Image classification data set "datasets" (Ron231007/Image-Recognition-and-Classification on GitHub). Class labels (2): apple, banana.

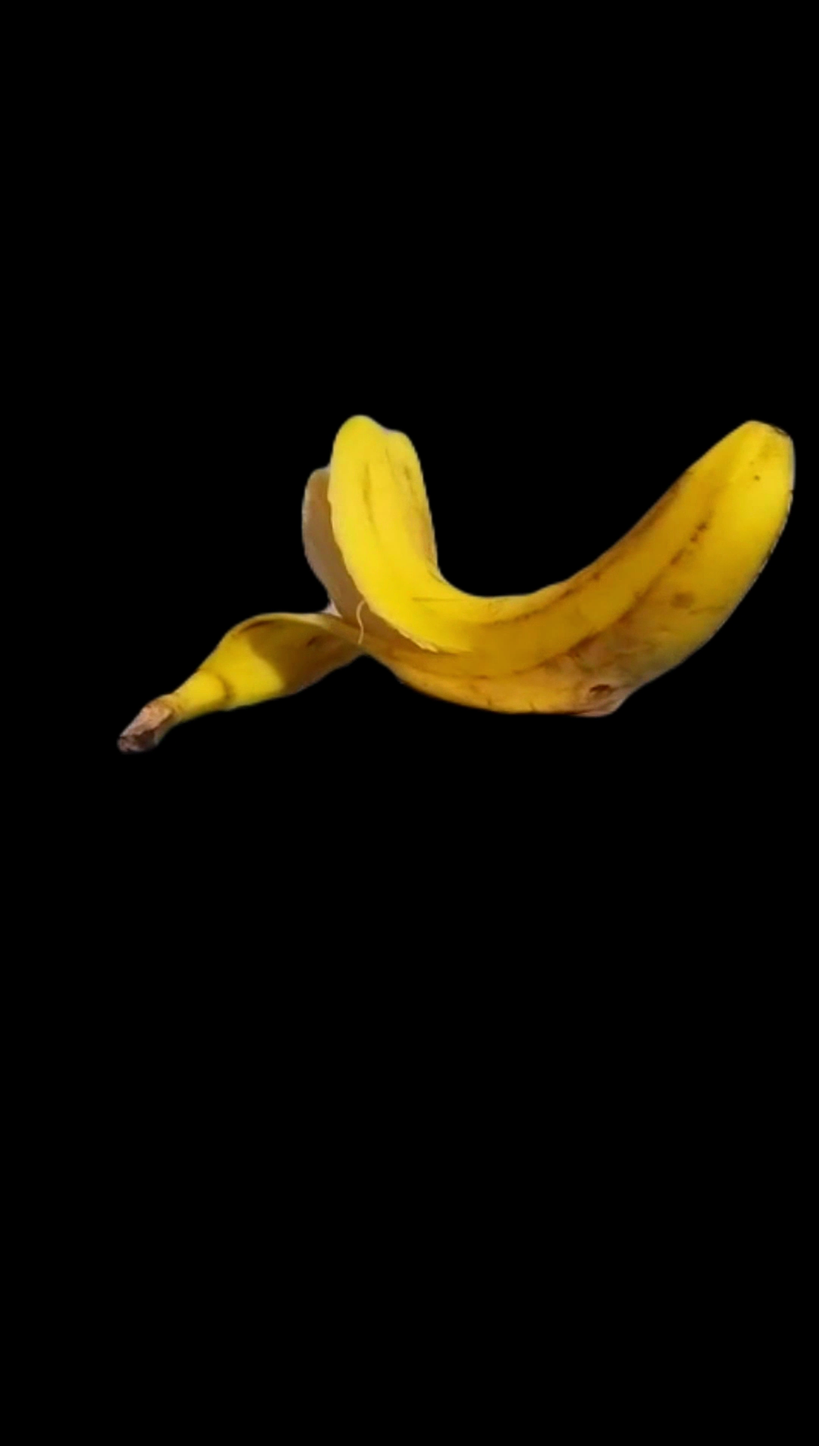
Label: banana

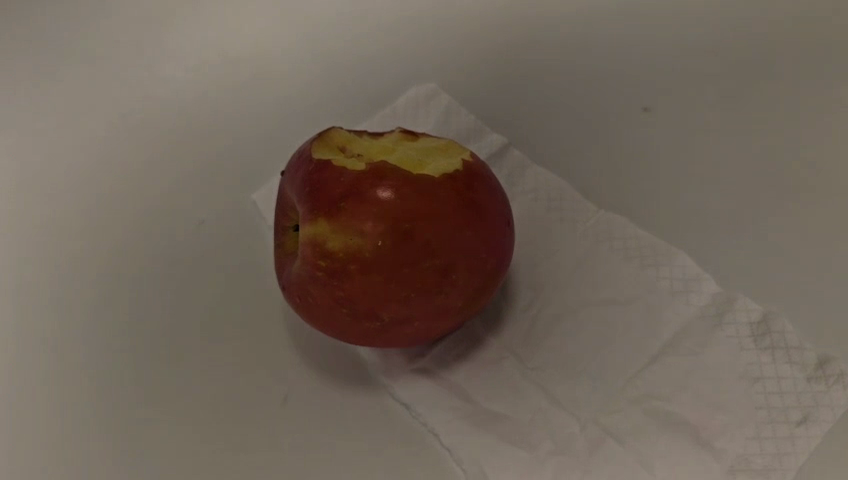
Label: apple

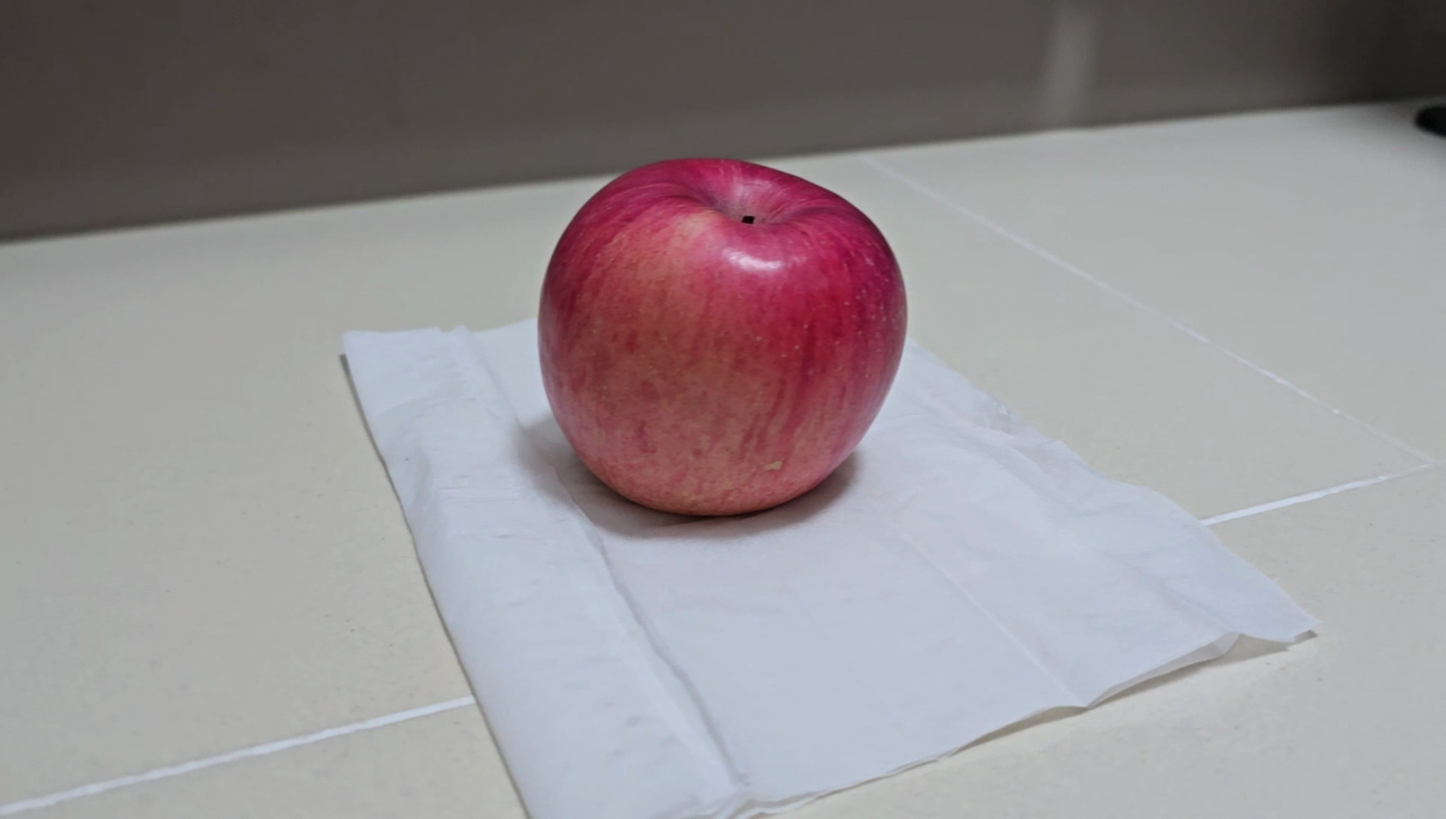
Label: apple

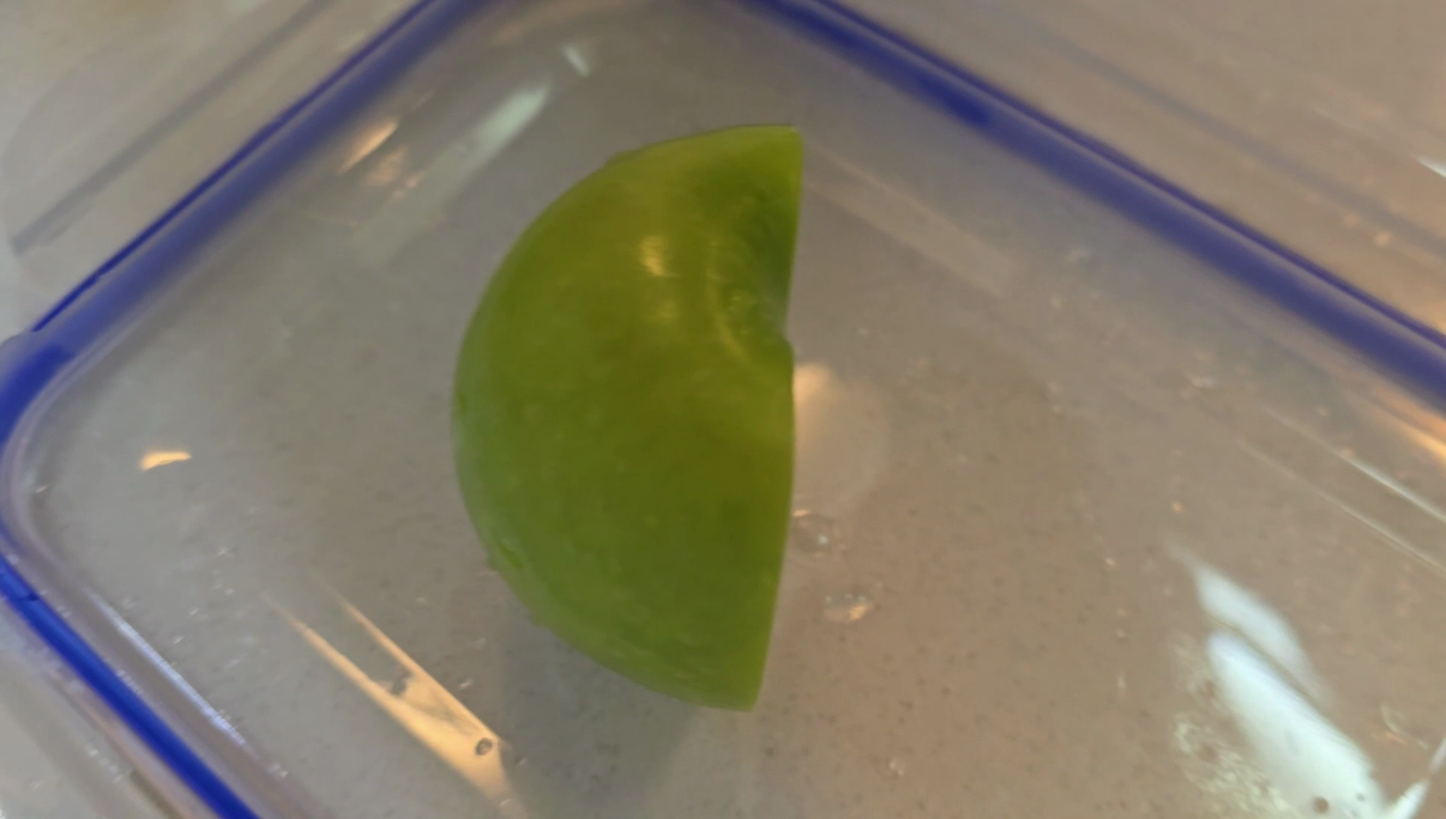
Label: apple

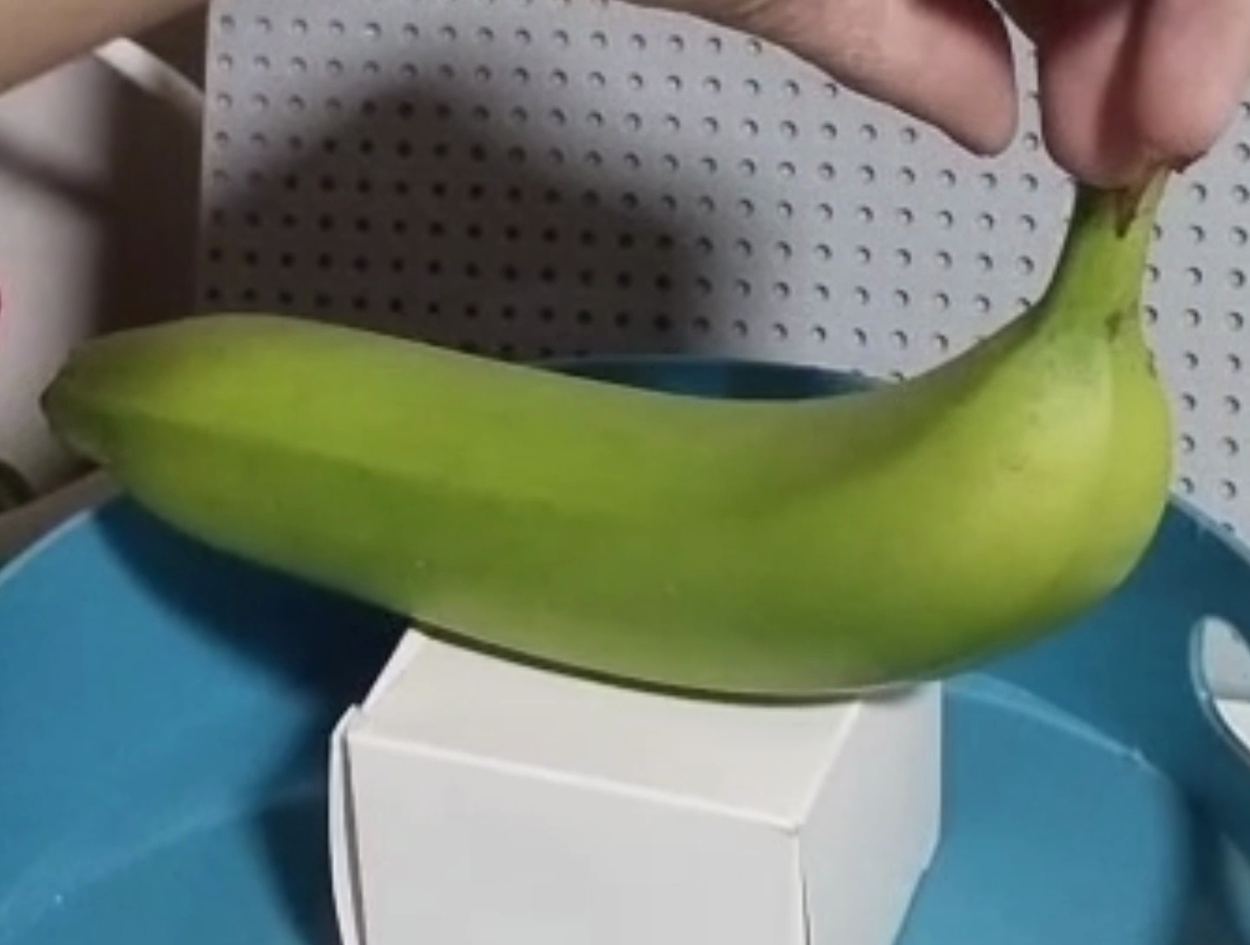
Label: banana

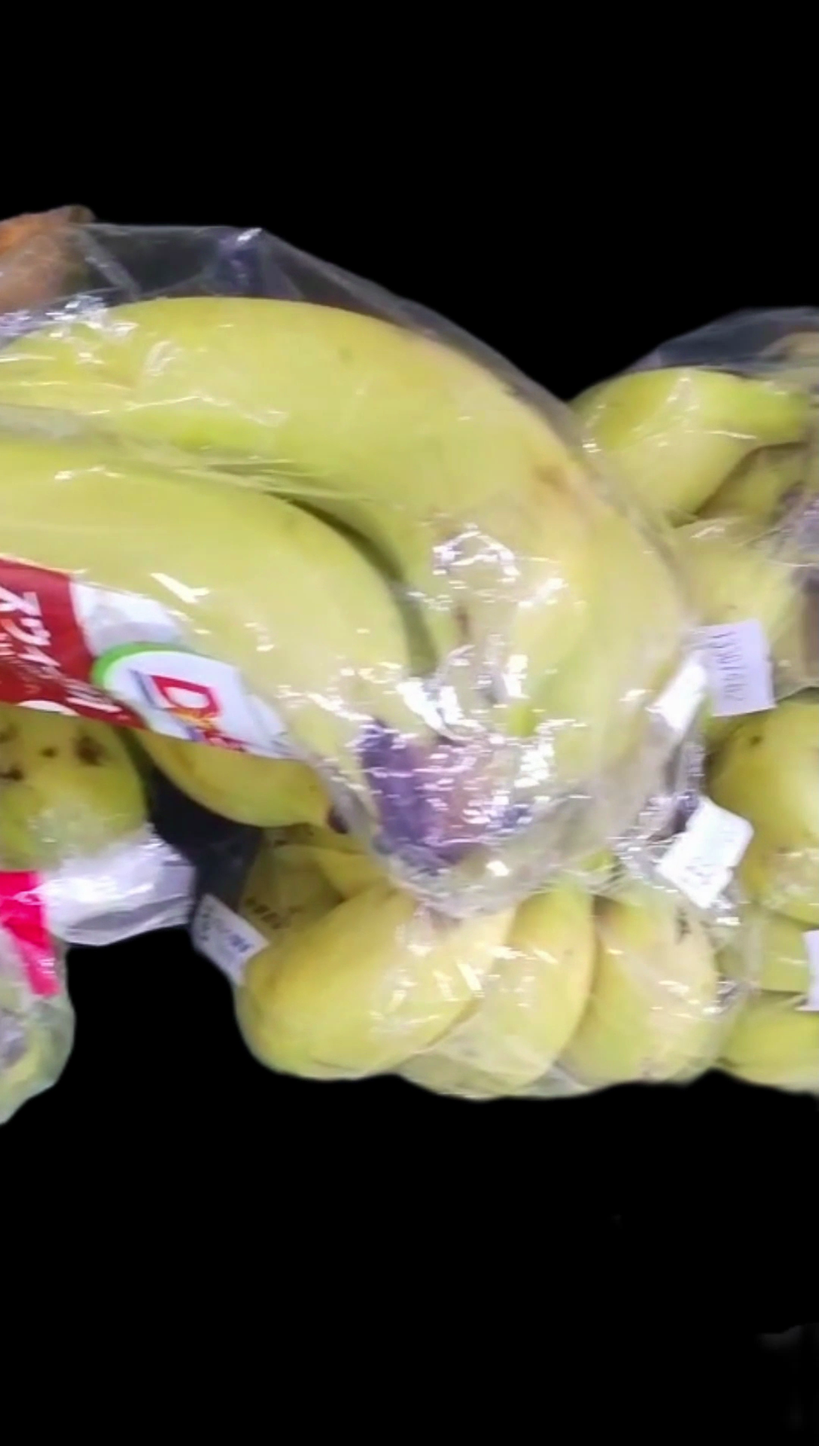
Label: banana
